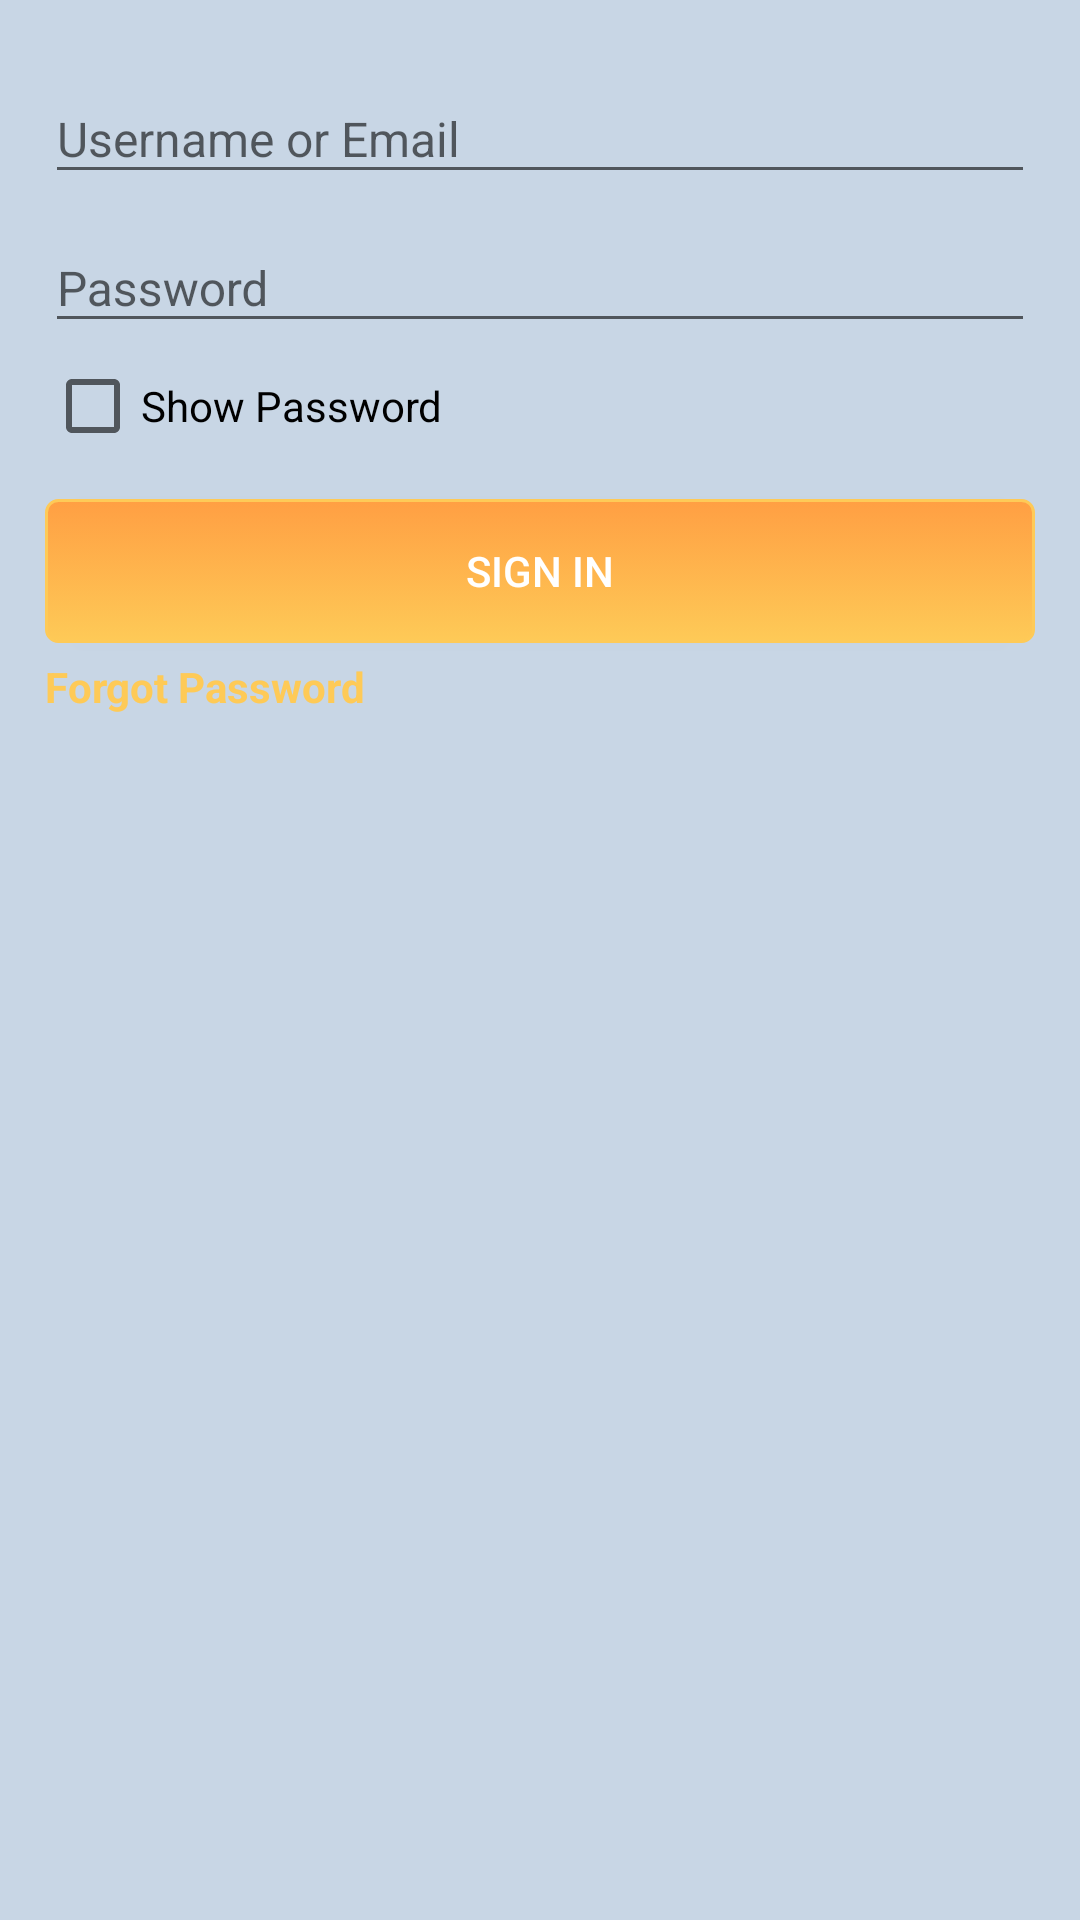

Produce the Android XML layout that renders to this screen, including the resource entries it uses.
<!-- AndroidManifest.xml: application theme AppTheme -->
<!-- res/layout/activity_login.xml -->
<?xml version="1.0" encoding="utf-8"?>
<LinearLayout xmlns:android="http://schemas.android.com/apk/res/android"
    xmlns:tools="http://schemas.android.com/tools"
    android:id="@+id/activity_login"
    android:layout_width="match_parent"
    android:layout_height="match_parent"
    android:orientation="vertical"
    tools:context="app.sematech.training.User.LoginActivity">
    <LinearLayout
        android:layout_width="match_parent"
        android:layout_height="match_parent"
        android:orientation="vertical"
        android:padding="15dp"
        android:background="#c8d6e5">
        <android.support.design.widget.TextInputLayout
            android:id="@+id/input_layout_username"
            android:layout_width="match_parent"
            android:layout_height="wrap_content">

            <EditText
                android:id="@+id/username"
                android:layout_width="match_parent"
                android:layout_height="wrap_content"
                android:hint="Username or Email"
                android:textSize="16sp"/>

        </android.support.design.widget.TextInputLayout>
        <android.support.design.widget.TextInputLayout
            android:id="@+id/input_layout_password"
            android:layout_width="match_parent"
            android:layout_height="wrap_content">

            <EditText
                android:id="@+id/password"
                android:layout_width="match_parent"
                android:layout_height="wrap_content"
                android:hint="Password"
                android:textSize="16sp"/>

        </android.support.design.widget.TextInputLayout>

        <CheckBox
            android:layout_marginTop="5dp"
            android:id="@+id/show_password"
            android:text="Show Password"
            android:layout_width="match_parent"
            android:layout_height="wrap_content"
            android:onClick="showPasswordClicked"/>
        <Button
            android:id="@+id/sign_in"
            android:textColor="#fff"
            android:layout_marginTop="15dp"
            android:background="@drawable/importantbuttons_selector"
            android:text="Sign In"
            android:layout_width="match_parent"
            android:layout_height="wrap_content" />
        <TextView
            android:id="@+id/forgot_password"
            android:textStyle="bold"
            android:paddingTop="5dp"
            android:textColor="#feca57"
            android:text="Forgot Password"
            android:layout_width="match_parent"
            android:layout_height="wrap_content" />
    </LinearLayout>


</LinearLayout>
<!-- resources referenced by this layout -->
<resources>
  <!-- drawable importantbuttons_selector (drawable) -->
  <?xml version="1.0" encoding="utf-8"?>
  <selector xmlns:android="http://schemas.android.com/apk/res/android">
      <item android:state_pressed="true">
          <shape>
              <solid android:color="#feca57" />
              <stroke android:width="1dp" android:color="#ff9f43" />
              <corners android:radius="3dp" />
              <padding android:bottom="10dp" android:left="10dp" android:right="10dp" android:top="10dp" />
          </shape>
      </item>
      <item>
          <shape>
              <gradient android:angle="270" android:endColor="#feca57" android:startColor="#ff9f43" />
              <stroke android:width="1dp" android:color="#feca57" />
              <corners android:radius="4dp" />
              <padding android:bottom="10dp" android:left="10dp" android:right="10dp" android:top="10dp" />
          </shape>
      </item>
  </selector>
  <style name="AppTheme" parent="Theme.AppCompat.Light.DarkActionBar">
          
          <item name="colorPrimary">@color/colorPrimary</item>
          <item name="colorPrimaryDark">@color/colorPrimaryDark</item>
          <item name="colorAccent">@color/colorAccent</item>
      </style>
  <color name="colorPrimary">#4FC3F7</color>
  <color name="colorPrimaryDark">#0d1218</color>
  <color name="colorAccent">#FF4081</color>
</resources>
